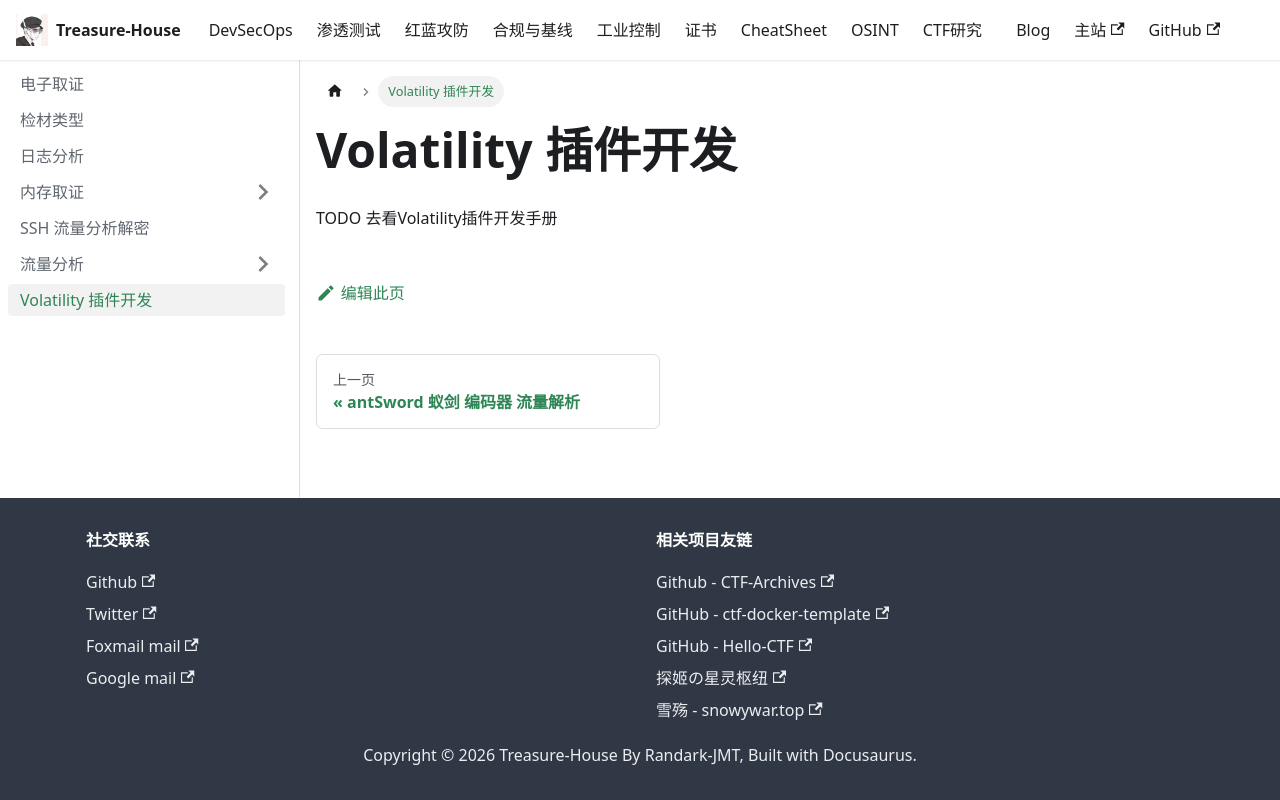

repository: Randark-JMT/Treasure-House · page: docs/Forensic/Volatility/index.html · generator: docusaurus

# Volatility 插件开发

TODO 去看Volatility插件开发手册
